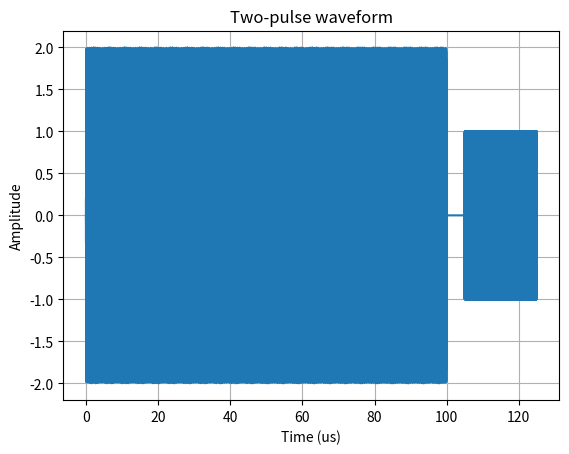

The matplotlib source for this figure:
"""Reusable waveform generation helpers for RFSoC-style pulse sequences."""

from __future__ import annotations

from dataclasses import dataclass
from typing import Literal

import numpy as np  
import matplotlib.pyplot as plt


WaveformKind = Literal["real", "complex"]


@dataclass(frozen=True)
class PulseSpec:
    """One sinusoidal component of a rectangular pulse."""

    frequency_MHz: float
    amplitude: float = 1.0
    phase_deg: float = 0.0


def generate_two_pulse_waveform(
    v_MHz: float = 82.0,
    omega_MHz: float = 1.765,
    first_duration_us: float = 100.0,
    second_duration_us: float = 20.0,
    sample_rate_MHz: float = 1000.0,
    first_amplitude: float = 1.0,
    second_amplitude: float = 1.0,
    second_frequency_MHz: float | None = None,
    second_phase_deg: float = 90.0,
    inter_pulse_gap_us: float = 5.0,
    waveform_kind: WaveformKind = "real",
) -> tuple[np.ndarray, np.ndarray]:
    """Generate a two-pulse waveform with a microsecond time base.

    The first pulse is the sum of two equal-amplitude tones:
    ``v + omega`` with phase 0 degrees, and ``v - omega`` with phase -180
    degrees. The second pulse is a single tone with phase 90 degrees.

    Frequencies are in MHz and times are in microseconds, so the sinusoid
    phase uses ``2*pi*frequency_mhz*time_us`` directly.

    Args:
        v_MHz: Center frequency, in MHz.
        omega_MHz: Frequency offset, in MHz.
        first_duration_us: Duration of the two-tone pulse, in microseconds.
        second_duration_us: Duration of the phase-90 pulse, in microseconds.
        sample_rate_MHz: Sample rate in samples per microsecond, equivalent
            to MS/s.
        first_amplitude: Amplitude of each tone in the first pulse.
        second_amplitude: Amplitude of the second pulse.
        second_frequency_MHz: Frequency of the second pulse. Defaults to
            ``v_MHz`` when omitted.
        second_phase_deg: Phase of the second pulse, in degrees.
        inter_pulse_gap_us: Optional zero-valued gap between pulses.
        waveform_kind: ``"real"`` for cosine samples, or ``"complex"`` for
            complex exponential/IQ samples.

    Returns:
        A tuple ``(time_us, waveform)``. ``time_us`` is in microseconds.
    """

    if sample_rate_MHz <= 0:
        raise ValueError("sample_rate_MHz must be positive")
    if first_duration_us < 0 or second_duration_us < 0 or inter_pulse_gap_us < 0:
        raise ValueError("pulse durations and gap must be non-negative")
    if waveform_kind not in ("real", "complex"):
        raise ValueError('waveform_kind must be either "real" or "complex"')

    second_frequency_MHz = v_MHz if second_frequency_MHz is None else second_frequency_MHz

    first_specs = (
        PulseSpec(v_MHz + omega_MHz, first_amplitude, 0.0),
        PulseSpec(v_MHz - omega_MHz, first_amplitude, -180.0),
    )
    second_specs = (PulseSpec(second_frequency_MHz, second_amplitude, second_phase_deg),)

    first = _make_pulse(first_specs, first_duration_us, sample_rate_MHz, waveform_kind)
    gap = np.zeros(_sample_count(inter_pulse_gap_us, sample_rate_MHz), dtype=first.dtype)
    second = _make_pulse(second_specs, second_duration_us, sample_rate_MHz, waveform_kind)

    waveform = np.concatenate((first, gap, second))
    time_us = np.arange(waveform.size, dtype=float) / sample_rate_MHz

    np.savez("waveform.npz", time_us=time_us, waveform=waveform)
    plt.plot(time_us, waveform)
    plt.xlabel("Time (us)")
    plt.ylabel("Amplitude")
    plt.title("Two-pulse waveform")
    plt.grid(True)
    plt.savefig("waveform.png")
    plt.show()
    return time_us, waveform


def _make_pulse(
    specs: tuple[PulseSpec, ...],
    duration_us: float,
    sample_rate_MHz: float,
    waveform_kind: WaveformKind,
) -> np.ndarray:
    sample_count = _sample_count(duration_us, sample_rate_MHz)
    t_us = np.arange(sample_count, dtype=float) / sample_rate_MHz

    if waveform_kind == "complex":
        pulse = np.zeros(sample_count, dtype=np.complex128)
        for spec in specs:
            phase_rad = np.deg2rad(spec.phase_deg)
            pulse += spec.amplitude * np.exp(1j * (2.0 * np.pi * spec.frequency_MHz * t_us + phase_rad))
        return pulse

    pulse = np.zeros(sample_count, dtype=float)
    for spec in specs:
        phase_rad = np.deg2rad(spec.phase_deg)
        pulse += spec.amplitude * np.cos(2.0 * np.pi * spec.frequency_MHz * t_us + phase_rad)
    return pulse


def _sample_count(duration_us: float, sample_rate_MHz: float) -> int:
    return int(round(duration_us * sample_rate_MHz))


if __name__ == "__main__":
    t_us, waveform = generate_two_pulse_waveform()
    print(f"Generated {waveform.size} samples from {t_us[0]:.3f} us to {t_us[-1]:.3f} us")
